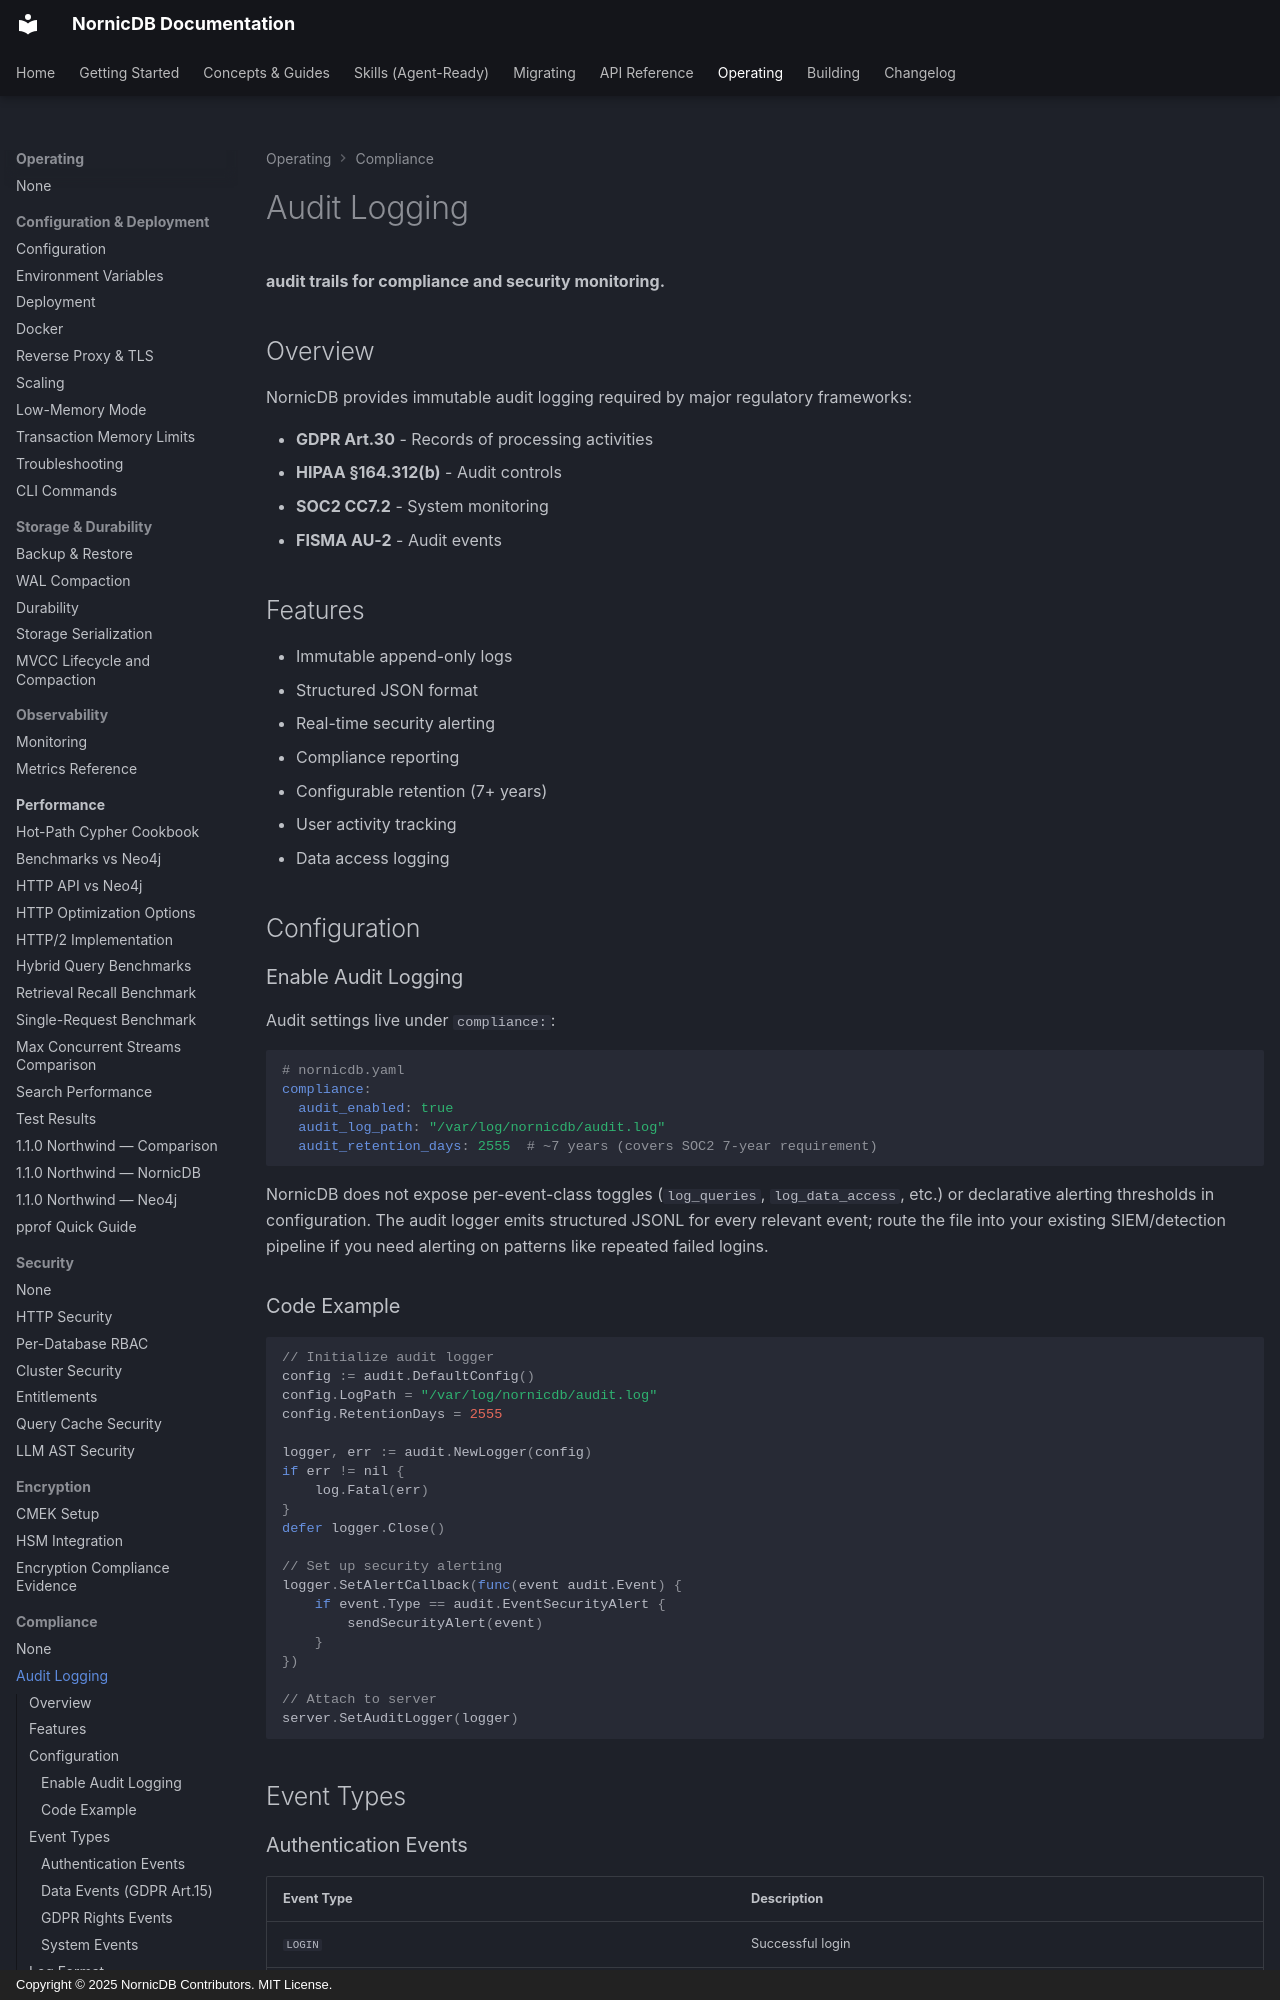

repository: orneryd/NornicDB · page: compliance/audit-logging/index.html · generator: mkdocs · copyright: Copyright © 2025 NornicDB Contributors. MIT License.

# Audit Logging

**audit trails for compliance and security monitoring.**

## Overview

NornicDB provides immutable audit logging required by major regulatory frameworks:

- **GDPR Art.30** - Records of processing activities
- **HIPAA §164.312(b)** - Audit controls
- **SOC2 CC7.2** - System monitoring
- **FISMA AU-2** - Audit events

## Features

-  Immutable append-only logs
-  Structured JSON format
-  Real-time security alerting
-  Compliance reporting
-  Configurable retention (7+ years)
-  User activity tracking
-  Data access logging

## Configuration

### Enable Audit Logging

Audit settings live under `compliance:`:

```yaml
# nornicdb.yaml
compliance:
  audit_enabled: true
  audit_log_path: "/var/log/nornicdb/audit.log"
  audit_retention_days: 2555  # ~7 years (covers SOC2 7-year requirement)
```

NornicDB does not expose per-event-class toggles (`log_queries`, `log_data_access`, etc.) or declarative alerting thresholds in configuration. The audit logger emits structured JSONL for every relevant event; route the file into your existing SIEM/detection pipeline if you need alerting on patterns like repeated failed logins.

### Code Example

```go
// Initialize audit logger
config := audit.DefaultConfig()
config.LogPath = "/var/log/nornicdb/audit.log"
config.RetentionDays = 2555

logger, err := audit.NewLogger(config)
if err != nil {
    log.Fatal(err)
}
defer logger.Close()

// Set up security alerting
logger.SetAlertCallback(func(event audit.Event) {
    if event.Type == audit.EventSecurityAlert {
        sendSecurityAlert(event)
    }
})

// Attach to server
server.SetAuditLogger(logger)
```

## Event Types

### Authentication Events

| Event Type | Description |
|------------|-------------|
| `LOGIN` | Successful login |
| `LOGIN_FAILED` | Failed login attempt |
| `LOGOUT` | User logout |
| `PASSWORD_CHANGE` | Password changed |
| `ACCESS_DENIED` | Authorization failure |
